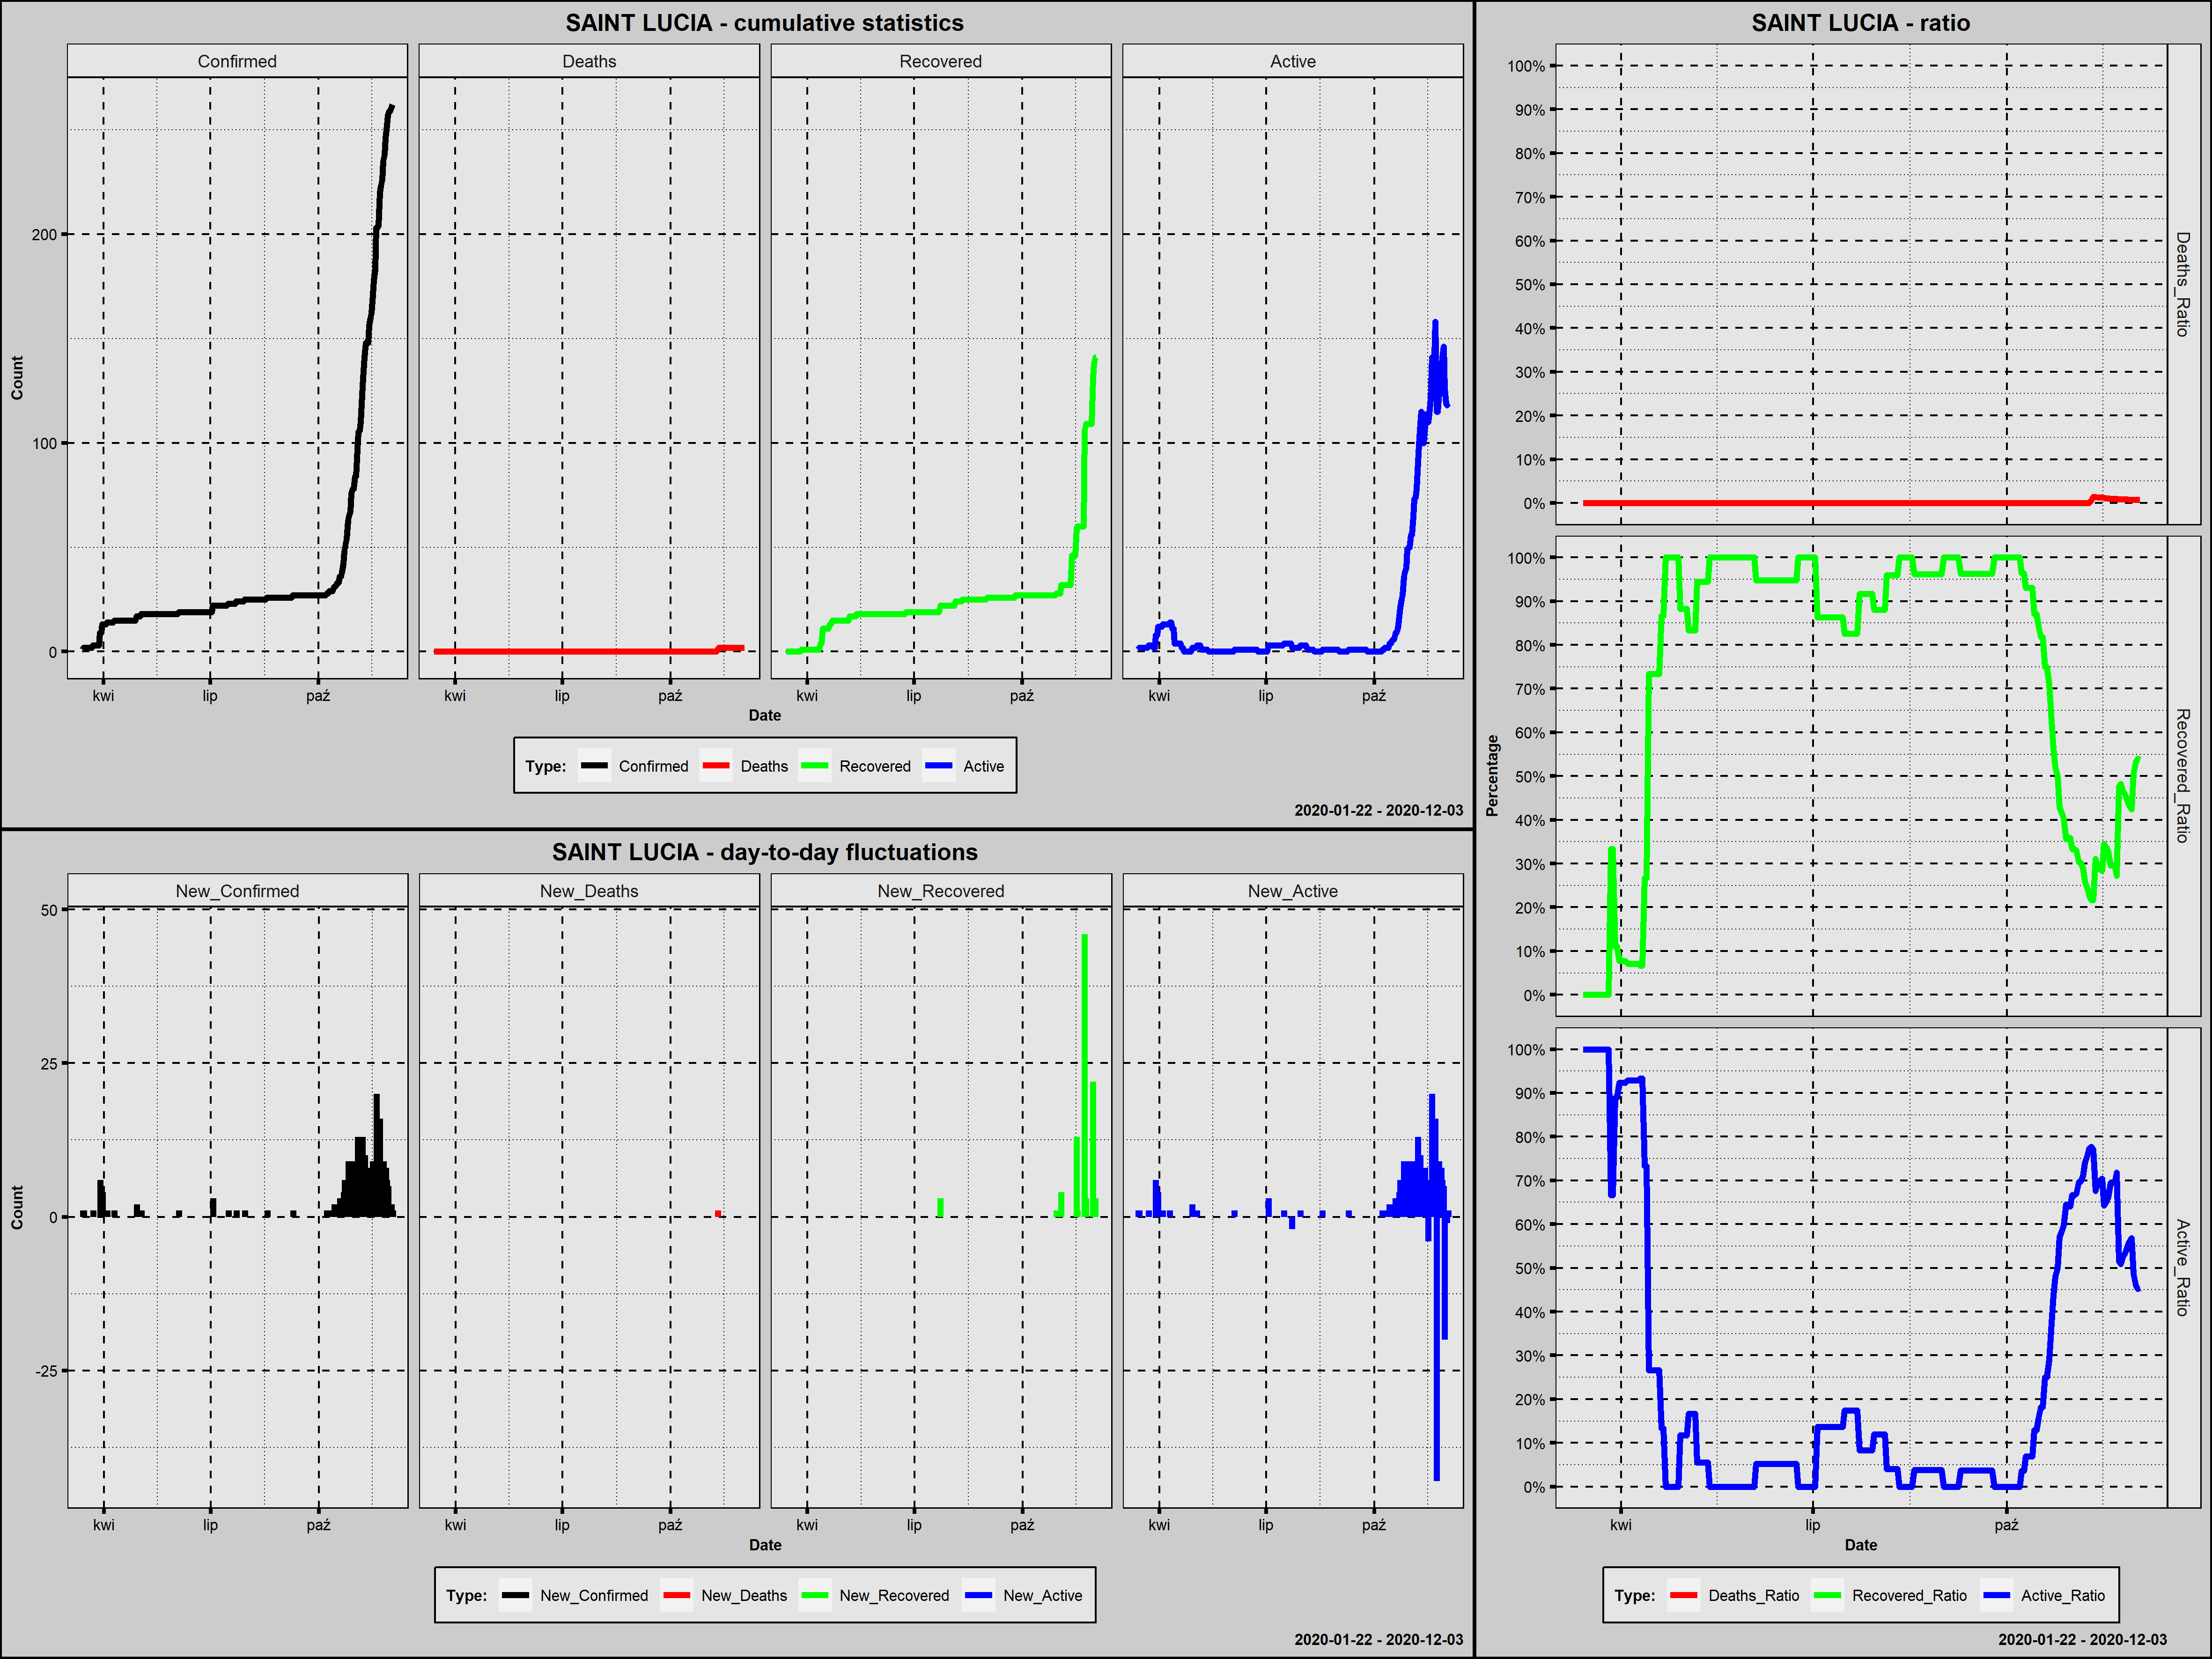

Values plotted in this chart, from the file beside it:
Country; Date; Confirmed; New_Confirmed; Deaths; New_Deaths; Recovered; New_Recovered; Active; New_Active; Year; Month; Day; Week_Day; Deaths_Ratio; Recovered_Ratio; Active_Ratio; 1_Confirmed; 100_Confirmed; New_Confirmed_Rank; New_Deaths_Rank; New_Recovered_Rank; New_Active_Rank
Saint Lucia; 2020-03-14; 1; 1; 0; 0; 0; 0; 1; 1; 2020; marzec; 14; sobota; 0,0000; 0,0000; 1,0000; 1; 0; 51,0; 134,0; 144,5; 45,0
Saint Lucia; 2020-03-15; 2; 1; 0; 0; 0; 0; 2; 1; 2020; marzec; 15; niedziela; 0,0000; 0,0000; 1,0000; 2; 0; 51,0; 134,0; 144,5; 45,0
Saint Lucia; 2020-03-16; 2; 0; 0; 0; 0; 0; 2; 0; 2020; marzec; 16; poniedziałek; 0,0000; 0,0000; 1,0000; 3; 0; 163,0; 134,0; 144,5; 150,0
Saint Lucia; 2020-03-17; 2; 0; 0; 0; 0; 0; 2; 0; 2020; marzec; 17; wtorek; 0,0000; 0,0000; 1,0000; 4; 0; 163,0; 134,0; 144,5; 150,0
Saint Lucia; 2020-03-18; 2; 0; 0; 0; 0; 0; 2; 0; 2020; marzec; 18; środa; 0,0000; 0,0000; 1,0000; 5; 0; 163,0; 134,0; 144,5; 150,0
Saint Lucia; 2020-03-19; 2; 0; 0; 0; 0; 0; 2; 0; 2020; marzec; 19; czwartek; 0,0000; 0,0000; 1,0000; 6; 0; 163,0; 134,0; 144,5; 150,0
Saint Lucia; 2020-03-20; 2; 0; 0; 0; 0; 0; 2; 0; 2020; marzec; 20; piątek; 0,0000; 0,0000; 1,0000; 7; 0; 163,0; 134,0; 144,5; 150,0
Saint Lucia; 2020-03-21; 2; 0; 0; 0; 0; 0; 2; 0; 2020; marzec; 21; sobota; 0,0000; 0,0000; 1,0000; 8; 0; 163,0; 134,0; 144,5; 150,0
Saint Lucia; 2020-03-22; 2; 0; 0; 0; 0; 0; 2; 0; 2020; marzec; 22; niedziela; 0,0000; 0,0000; 1,0000; 9; 0; 163,0; 134,0; 144,5; 150,0
Saint Lucia; 2020-03-23; 3; 1; 0; 0; 0; 0; 3; 1; 2020; marzec; 23; poniedziałek; 0,0000; 0,0000; 1,0000; 10; 0; 51,0; 134,0; 144,5; 45,0
Saint Lucia; 2020-03-24; 3; 0; 0; 0; 0; 0; 3; 0; 2020; marzec; 24; wtorek; 0,0000; 0,0000; 1,0000; 11; 0; 163,0; 134,0; 144,5; 150,0
Saint Lucia; 2020-03-25; 3; 0; 0; 0; 0; 0; 3; 0; 2020; marzec; 25; środa; 0,0000; 0,0000; 1,0000; 12; 0; 163,0; 134,0; 144,5; 150,0
Saint Lucia; 2020-03-26; 3; 0; 0; 0; 0; 0; 3; 0; 2020; marzec; 26; czwartek; 0,0000; 0,0000; 1,0000; 13; 0; 163,0; 134,0; 144,5; 150,0
Saint Lucia; 2020-03-27; 3; 0; 0; 0; 1; 1; 2; -1; 2020; marzec; 27; piątek; 0,0000; 0,3333; 0,6667; 14; 0; 163,0; 134,0; 19,5; 249,5
Saint Lucia; 2020-03-28; 3; 0; 0; 0; 1; 0; 2; 0; 2020; marzec; 28; sobota; 0,0000; 0,3333; 0,6667; 15; 0; 163,0; 134,0; 144,5; 150,0
Saint Lucia; 2020-03-29; 9; 6; 0; 0; 1; 0; 8; 6; 2020; marzec; 29; niedziela; 0,0000; 0,1111; 0,8889; 16; 0; 17,5; 134,0; 144,5; 15,5
Saint Lucia; 2020-03-30; 9; 0; 0; 0; 1; 0; 8; 0; 2020; marzec; 30; poniedziałek; 0,0000; 0,1111; 0,8889; 17; 0; 163,0; 134,0; 144,5; 150,0
Saint Lucia; 2020-03-31; 13; 4; 0; 0; 1; 0; 12; 4; 2020; marzec; 31; wtorek; 0,0000; 0,0769; 0,9231; 18; 0; 24,0; 134,0; 144,5; 23,0
Saint Lucia; 2020-04-01; 13; 0; 0; 0; 1; 0; 12; 0; 2020; kwiecień; 1; środa; 0,0000; 0,0769; 0,9231; 19; 0; 163,0; 134,0; 144,5; 150,0
Saint Lucia; 2020-04-02; 13; 0; 0; 0; 1; 0; 12; 0; 2020; kwiecień; 2; czwartek; 0,0000; 0,0769; 0,9231; 20; 0; 163,0; 134,0; 144,5; 150,0
Saint Lucia; 2020-04-03; 13; 0; 0; 0; 1; 0; 12; 0; 2020; kwiecień; 3; piątek; 0,0000; 0,0769; 0,9231; 21; 0; 163,0; 134,0; 144,5; 150,0
Saint Lucia; 2020-04-04; 14; 1; 0; 0; 1; 0; 13; 1; 2020; kwiecień; 4; sobota; 0,0000; 0,0714; 0,9286; 22; 0; 51,0; 134,0; 144,5; 45,0
Saint Lucia; 2020-04-05; 14; 0; 0; 0; 1; 0; 13; 0; 2020; kwiecień; 5; niedziela; 0,0000; 0,0714; 0,9286; 23; 0; 163,0; 134,0; 144,5; 150,0
Saint Lucia; 2020-04-06; 14; 0; 0; 0; 1; 0; 13; 0; 2020; kwiecień; 6; poniedziałek; 0,0000; 0,0714; 0,9286; 24; 0; 163,0; 134,0; 144,5; 150,0
Saint Lucia; 2020-04-07; 14; 0; 0; 0; 1; 0; 13; 0; 2020; kwiecień; 7; wtorek; 0,0000; 0,0714; 0,9286; 25; 0; 163,0; 134,0; 144,5; 150,0
Saint Lucia; 2020-04-08; 14; 0; 0; 0; 1; 0; 13; 0; 2020; kwiecień; 8; środa; 0,0000; 0,0714; 0,9286; 26; 0; 163,0; 134,0; 144,5; 150,0
Saint Lucia; 2020-04-09; 14; 0; 0; 0; 1; 0; 13; 0; 2020; kwiecień; 9; czwartek; 0,0000; 0,0714; 0,9286; 27; 0; 163,0; 134,0; 144,5; 150,0
Saint Lucia; 2020-04-10; 15; 1; 0; 0; 1; 0; 14; 1; 2020; kwiecień; 10; piątek; 0,0000; 0,0667; 0,9333; 28; 0; 51,0; 134,0; 144,5; 45,0
Saint Lucia; 2020-04-11; 15; 0; 0; 0; 1; 0; 14; 0; 2020; kwiecień; 11; sobota; 0,0000; 0,0667; 0,9333; 29; 0; 163,0; 134,0; 144,5; 150,0
Saint Lucia; 2020-04-12; 15; 0; 0; 0; 4; 3; 11; -3; 2020; kwiecień; 12; niedziela; 0,0000; 0,2667; 0,7333; 30; 0; 163,0; 134,0; 9,5; 259,0
Saint Lucia; 2020-04-13; 15; 0; 0; 0; 4; 0; 11; 0; 2020; kwiecień; 13; poniedziałek; 0,0000; 0,2667; 0,7333; 31; 0; 163,0; 134,0; 144,5; 150,0
Saint Lucia; 2020-04-14; 15; 0; 0; 0; 11; 7; 4; -7; 2020; kwiecień; 14; wtorek; 0,0000; 0,7333; 0,2667; 32; 0; 163,0; 134,0; 5,5; 261,5
Saint Lucia; 2020-04-15; 15; 0; 0; 0; 11; 0; 4; 0; 2020; kwiecień; 15; środa; 0,0000; 0,7333; 0,2667; 33; 0; 163,0; 134,0; 144,5; 150,0
Saint Lucia; 2020-04-16; 15; 0; 0; 0; 11; 0; 4; 0; 2020; kwiecień; 16; czwartek; 0,0000; 0,7333; 0,2667; 34; 0; 163,0; 134,0; 144,5; 150,0
Saint Lucia; 2020-04-17; 15; 0; 0; 0; 11; 0; 4; 0; 2020; kwiecień; 17; piątek; 0,0000; 0,7333; 0,2667; 35; 0; 163,0; 134,0; 144,5; 150,0
Saint Lucia; 2020-04-18; 15; 0; 0; 0; 11; 0; 4; 0; 2020; kwiecień; 18; sobota; 0,0000; 0,7333; 0,2667; 36; 0; 163,0; 134,0; 144,5; 150,0
Saint Lucia; 2020-04-19; 15; 0; 0; 0; 11; 0; 4; 0; 2020; kwiecień; 19; niedziela; 0,0000; 0,7333; 0,2667; 37; 0; 163,0; 134,0; 144,5; 150,0
Saint Lucia; 2020-04-20; 15; 0; 0; 0; 13; 2; 2; -2; 2020; kwiecień; 20; poniedziałek; 0,0000; 0,8667; 0,1333; 38; 0; 163,0; 134,0; 13,5; 256,0
Saint Lucia; 2020-04-21; 15; 0; 0; 0; 13; 0; 2; 0; 2020; kwiecień; 21; wtorek; 0,0000; 0,8667; 0,1333; 39; 0; 163,0; 134,0; 144,5; 150,0
Saint Lucia; 2020-04-22; 15; 0; 0; 0; 15; 2; 0; -2; 2020; kwiecień; 22; środa; 0,0000; 1,0000; 0,0000; 40; 0; 163,0; 134,0; 13,5; 256,0
Saint Lucia; 2020-04-23; 15; 0; 0; 0; 15; 0; 0; 0; 2020; kwiecień; 23; czwartek; 0,0000; 1,0000; 0,0000; 41; 0; 163,0; 134,0; 144,5; 150,0
Saint Lucia; 2020-04-24; 15; 0; 0; 0; 15; 0; 0; 0; 2020; kwiecień; 24; piątek; 0,0000; 1,0000; 0,0000; 42; 0; 163,0; 134,0; 144,5; 150,0
Saint Lucia; 2020-04-25; 15; 0; 0; 0; 15; 0; 0; 0; 2020; kwiecień; 25; sobota; 0,0000; 1,0000; 0,0000; 43; 0; 163,0; 134,0; 144,5; 150,0
Saint Lucia; 2020-04-26; 15; 0; 0; 0; 15; 0; 0; 0; 2020; kwiecień; 26; niedziela; 0,0000; 1,0000; 0,0000; 44; 0; 163,0; 134,0; 144,5; 150,0
Saint Lucia; 2020-04-27; 15; 0; 0; 0; 15; 0; 0; 0; 2020; kwiecień; 27; poniedziałek; 0,0000; 1,0000; 0,0000; 45; 0; 163,0; 134,0; 144,5; 150,0
Saint Lucia; 2020-04-28; 15; 0; 0; 0; 15; 0; 0; 0; 2020; kwiecień; 28; wtorek; 0,0000; 1,0000; 0,0000; 46; 0; 163,0; 134,0; 144,5; 150,0
Saint Lucia; 2020-04-29; 17; 2; 0; 0; 15; 0; 2; 2; 2020; kwiecień; 29; środa; 0,0000; 0,8824; 0,1176; 47; 0; 36,5; 134,0; 144,5; 32,0
Saint Lucia; 2020-04-30; 17; 0; 0; 0; 15; 0; 2; 0; 2020; kwiecień; 30; czwartek; 0,0000; 0,8824; 0,1176; 48; 0; 163,0; 134,0; 144,5; 150,0
Saint Lucia; 2020-05-01; 17; 0; 0; 0; 15; 0; 2; 0; 2020; maj; 1; piątek; 0,0000; 0,8824; 0,1176; 49; 0; 163,0; 134,0; 144,5; 150,0
Saint Lucia; 2020-05-02; 17; 0; 0; 0; 15; 0; 2; 0; 2020; maj; 2; sobota; 0,0000; 0,8824; 0,1176; 50; 0; 163,0; 134,0; 144,5; 150,0
Saint Lucia; 2020-05-03; 18; 1; 0; 0; 15; 0; 3; 1; 2020; maj; 3; niedziela; 0,0000; 0,8333; 0,1667; 51; 0; 51,0; 134,0; 144,5; 45,0
Saint Lucia; 2020-05-04; 18; 0; 0; 0; 15; 0; 3; 0; 2020; maj; 4; poniedziałek; 0,0000; 0,8333; 0,1667; 52; 0; 163,0; 134,0; 144,5; 150,0
Saint Lucia; 2020-05-05; 18; 0; 0; 0; 15; 0; 3; 0; 2020; maj; 5; wtorek; 0,0000; 0,8333; 0,1667; 53; 0; 163,0; 134,0; 144,5; 150,0
Saint Lucia; 2020-05-06; 18; 0; 0; 0; 15; 0; 3; 0; 2020; maj; 6; środa; 0,0000; 0,8333; 0,1667; 54; 0; 163,0; 134,0; 144,5; 150,0
Saint Lucia; 2020-05-07; 18; 0; 0; 0; 17; 2; 1; -2; 2020; maj; 7; czwartek; 0,0000; 0,9444; 0,0556; 55; 0; 163,0; 134,0; 13,5; 256,0
Saint Lucia; 2020-05-08; 18; 0; 0; 0; 17; 0; 1; 0; 2020; maj; 8; piątek; 0,0000; 0,9444; 0,0556; 56; 0; 163,0; 134,0; 144,5; 150,0
Saint Lucia; 2020-05-09; 18; 0; 0; 0; 17; 0; 1; 0; 2020; maj; 9; sobota; 0,0000; 0,9444; 0,0556; 57; 0; 163,0; 134,0; 144,5; 150,0
Saint Lucia; 2020-05-10; 18; 0; 0; 0; 17; 0; 1; 0; 2020; maj; 10; niedziela; 0,0000; 0,9444; 0,0556; 58; 0; 163,0; 134,0; 144,5; 150,0
Saint Lucia; 2020-05-11; 18; 0; 0; 0; 17; 0; 1; 0; 2020; maj; 11; poniedziałek; 0,0000; 0,9444; 0,0556; 59; 0; 163,0; 134,0; 144,5; 150,0
Saint Lucia; 2020-05-12; 18; 0; 0; 0; 17; 0; 1; 0; 2020; maj; 12; wtorek; 0,0000; 0,9444; 0,0556; 60; 0; 163,0; 134,0; 144,5; 150,0
... 205 more rows
